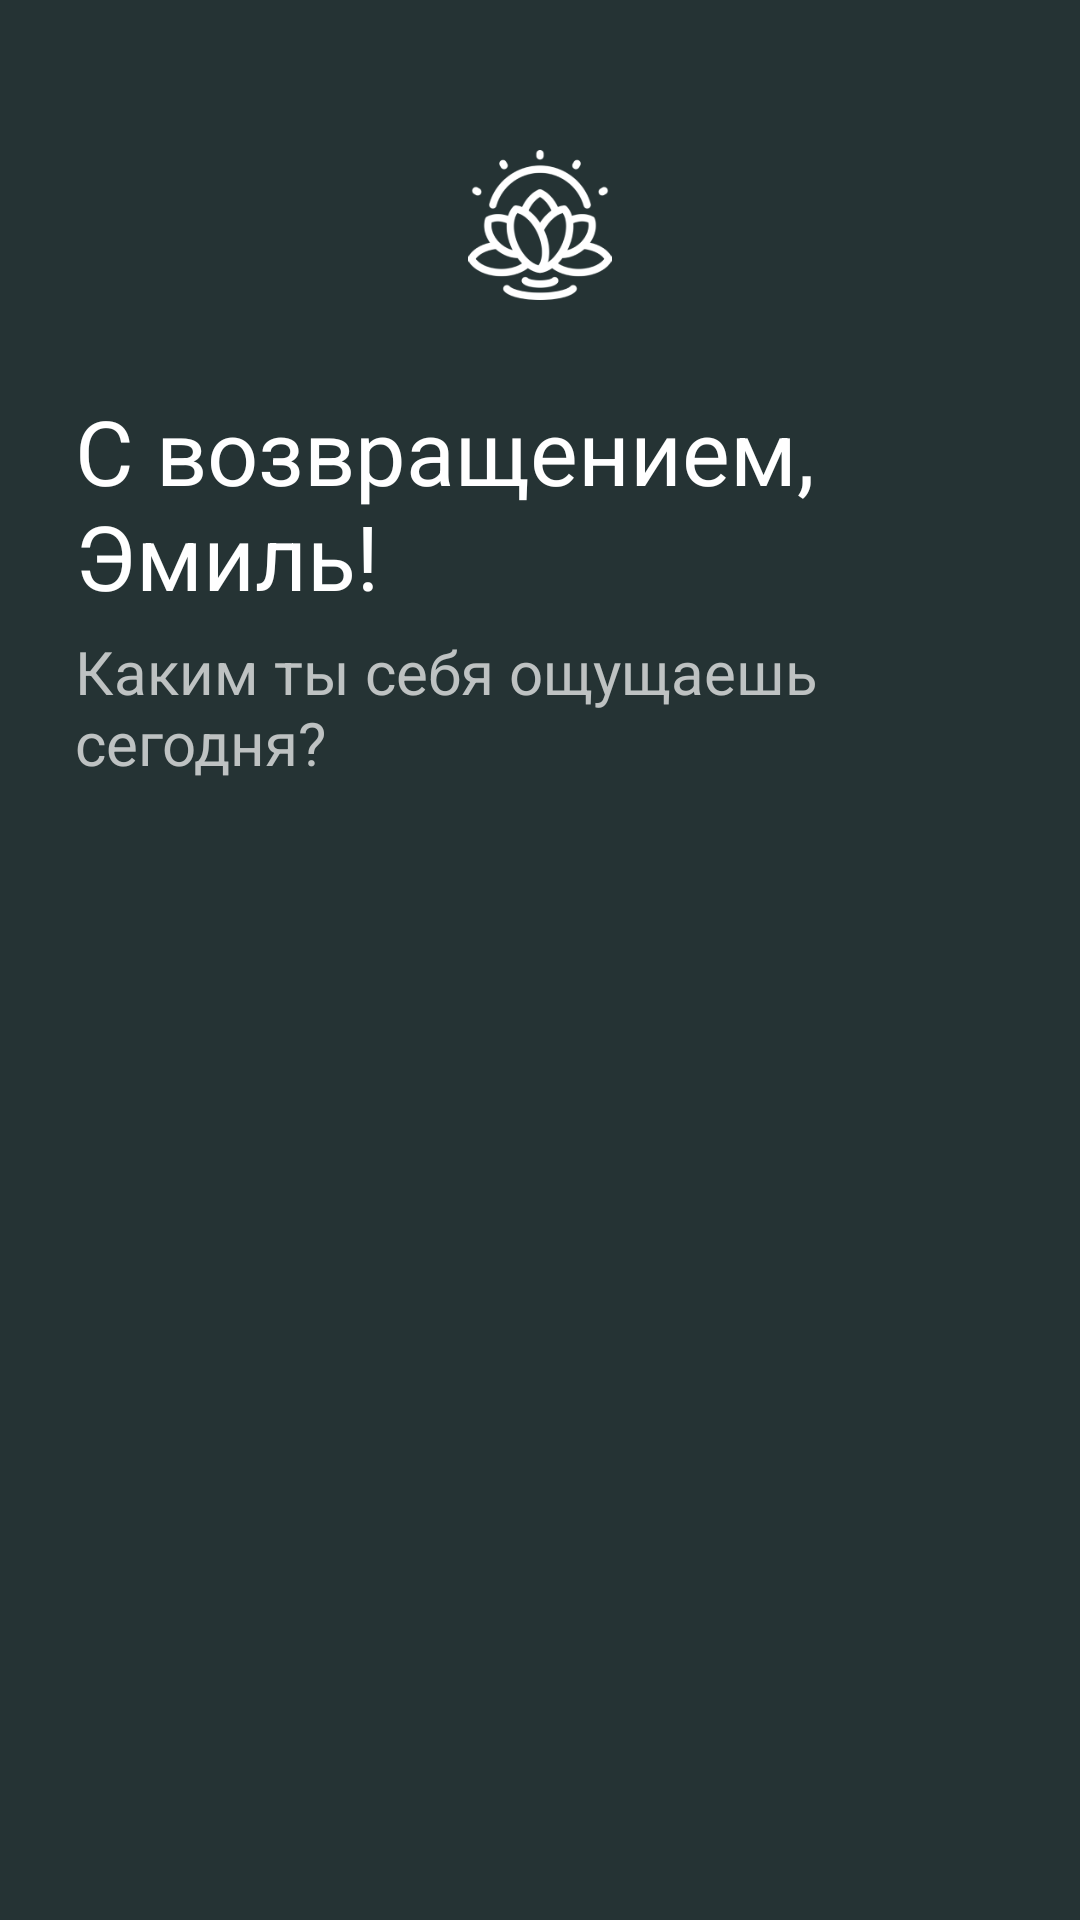

Produce the Android XML layout that renders to this screen, including the resource entries it uses.
<!-- AndroidManifest.xml: application theme Theme.Figma -->
<!-- res/layout/fragment_home.xml -->
<?xml version="1.0" encoding="utf-8"?>
<androidx.constraintlayout.widget.ConstraintLayout xmlns:android="http://schemas.android.com/apk/res/android"
    xmlns:app="http://schemas.android.com/apk/res-auto"
    xmlns:tools="http://schemas.android.com/tools"
    android:layout_width="match_parent"
    android:layout_height="match_parent"
    android:background="@color/darkgreen"
    tools:context=".ui.home.HomeFragment">

    <ImageView
        android:id="@+id/imageView3"
        android:layout_width="50dp"
        android:layout_height="50dp"
        android:layout_marginTop="50dp"
        android:src="@drawable/logo"
        app:layout_constraintEnd_toEndOf="parent"
        app:layout_constraintStart_toStartOf="parent"
        app:layout_constraintTop_toTopOf="parent"  />

    <TextView
        android:id="@+id/welcome_back_text"
        android:layout_width="match_parent"
        android:layout_height="wrap_content"
        android:layout_marginStart="25dp"
        android:layout_marginTop="30dp"
        android:text="С возвращением, Эмиль!"
        android:textColor="@color/white"
        android:textSize="30sp"
        app:layout_constraintStart_toStartOf="parent"
        app:layout_constraintTop_toBottomOf="@id/imageView3" />


    <TextView
        android:id="@+id/how"
        android:layout_width="match_parent"
        android:layout_height="wrap_content"
        android:layout_marginStart="25dp"
        android:layout_marginTop="5dp"
        android:layout_marginEnd="25dp"
        android:text="Каким ты себя ощущаешь сегодня?"
        android:textColor="@color/grey"
        android:textSize="20sp"
        android:autoSizeMinTextSize="15sp"
        app:layout_constraintEnd_toEndOf="parent"
        app:layout_constraintStart_toStartOf="parent"
        app:layout_constraintTop_toBottomOf="@id/welcome_back_text"/>

    <androidx.recyclerview.widget.RecyclerView
        android:id="@+id/feel_rec"
        android:layout_width="match_parent"
        android:layout_height="100dp"
        android:orientation="horizontal"
        android:layout_marginTop="20dp"
        app:layoutManager="androidx.recyclerview.widget.LinearLayoutManager"
        app:layout_constraintTop_toBottomOf="@id/how"
        android:layout_marginStart="25dp"
        app:layout_constraintStart_toStartOf="parent"
 />

    <androidx.recyclerview.widget.RecyclerView
        android:id="@+id/state_Rec"
        android:layout_width="match_parent"
        android:layout_height="0dp"
        android:layout_marginStart="25dp"
        android:layout_marginTop="20dp"
        android:layout_marginEnd="25dp"
        android:orientation="vertical"
        app:layoutManager="androidx.recyclerview.widget.LinearLayoutManager"
        app:layout_constraintBottom_toBottomOf="parent"
        app:layout_constraintEnd_toEndOf="parent"
        app:layout_constraintStart_toStartOf="parent"
        app:layout_constraintTop_toBottomOf="@id/feel_rec" />
</androidx.constraintlayout.widget.ConstraintLayout>
<!-- resources referenced by this layout -->
<resources>
  <color name="darkgreen">#253334</color>
  <color name="grey">#BEC2C2</color>
  <color name="white">#FFFFFFFF</color>
  <!-- drawable logo: png bitmap (drawable, 8842 bytes) -->
  <style name="Theme.Figma" parent="Theme.MaterialComponents.DayNight.NoActionBar">
          
          <item name="colorPrimary">@color/purple_500</item>
          <item name="colorPrimaryVariant">@color/purple_700</item>
          <item name="colorOnPrimary">@color/white</item>
          
          <item name="colorSecondary">@color/teal_200</item>
          <item name="colorSecondaryVariant">@color/teal_700</item>
          <item name="colorOnSecondary">@color/black</item>
          
          <item name="android:statusBarColor" tools:targetApi="l">?attr/colorPrimaryVariant</item>
          
      </style>
  <color name="purple_500">#FF6200EE</color>
  <color name="purple_700">#FF3700B3</color>
  <color name="teal_200">#FF03DAC5</color>
  <color name="teal_700">#FF018786</color>
  <color name="black">#FF000000</color>
</resources>
